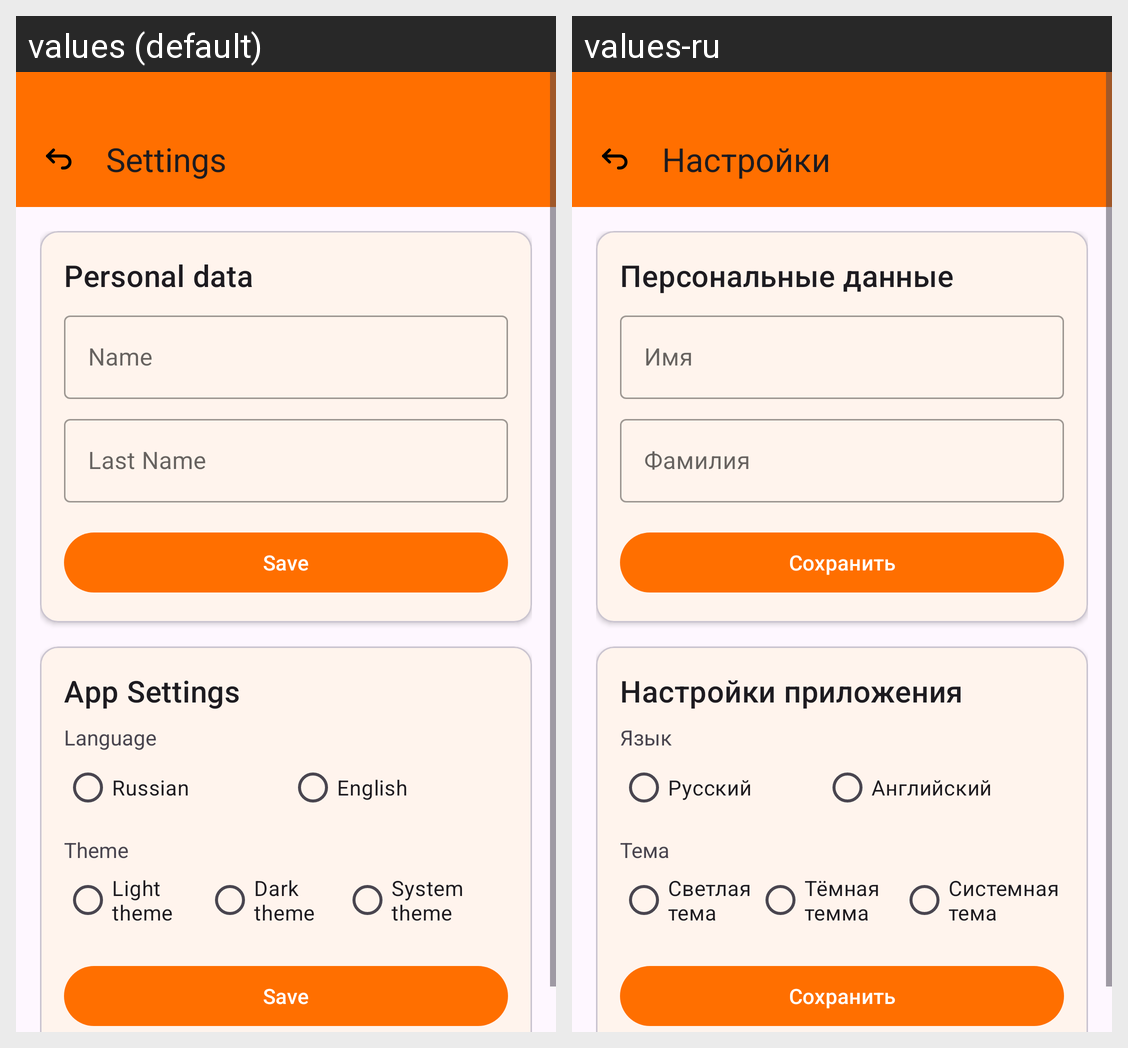

Strings drawn on this Android screen and how each of the app's shown locales translates them:
Android screen res/layout/activity_settings.xml rendered under 2 locales, left to right: values (default), values-ru. Device: Nexus 5 (rendered at 1080×1920; each locale shown at half size, 540×960, under a caption strip naming it); theme Theme.KOdev.
Strings drawn on this screen, with the default value and each locale's value (text and hints the layout hard-codes, and strings that could not be matched under every locale, appear in the picture but are not listed):

settings_text
  values: Settings
  values-ru: Настройки

personal_data
  values: Personal data
  values-ru: Персональные данные

nameText
  values: Name
  values-ru: Имя

lastNameText
  values: Last Name
  values-ru: Фамилия

save_button
  values: Save
  values-ru: Сохранить

app_settings
  values: App Settings
  values-ru: Настройки приложения

language
  values: Language
  values-ru: Язык

russian
  values: Russian
  values-ru: Русский

english
  values: Еnglish
  values-ru: Английский

theme
  values: Theme
  values-ru: Тема

light_theme
  values: Light theme
  values-ru: Светлая тема

dark_theme
  values: Dark theme
  values-ru: Тёмная темма

system_theme
  values: System theme
  values-ru: Системная тема
